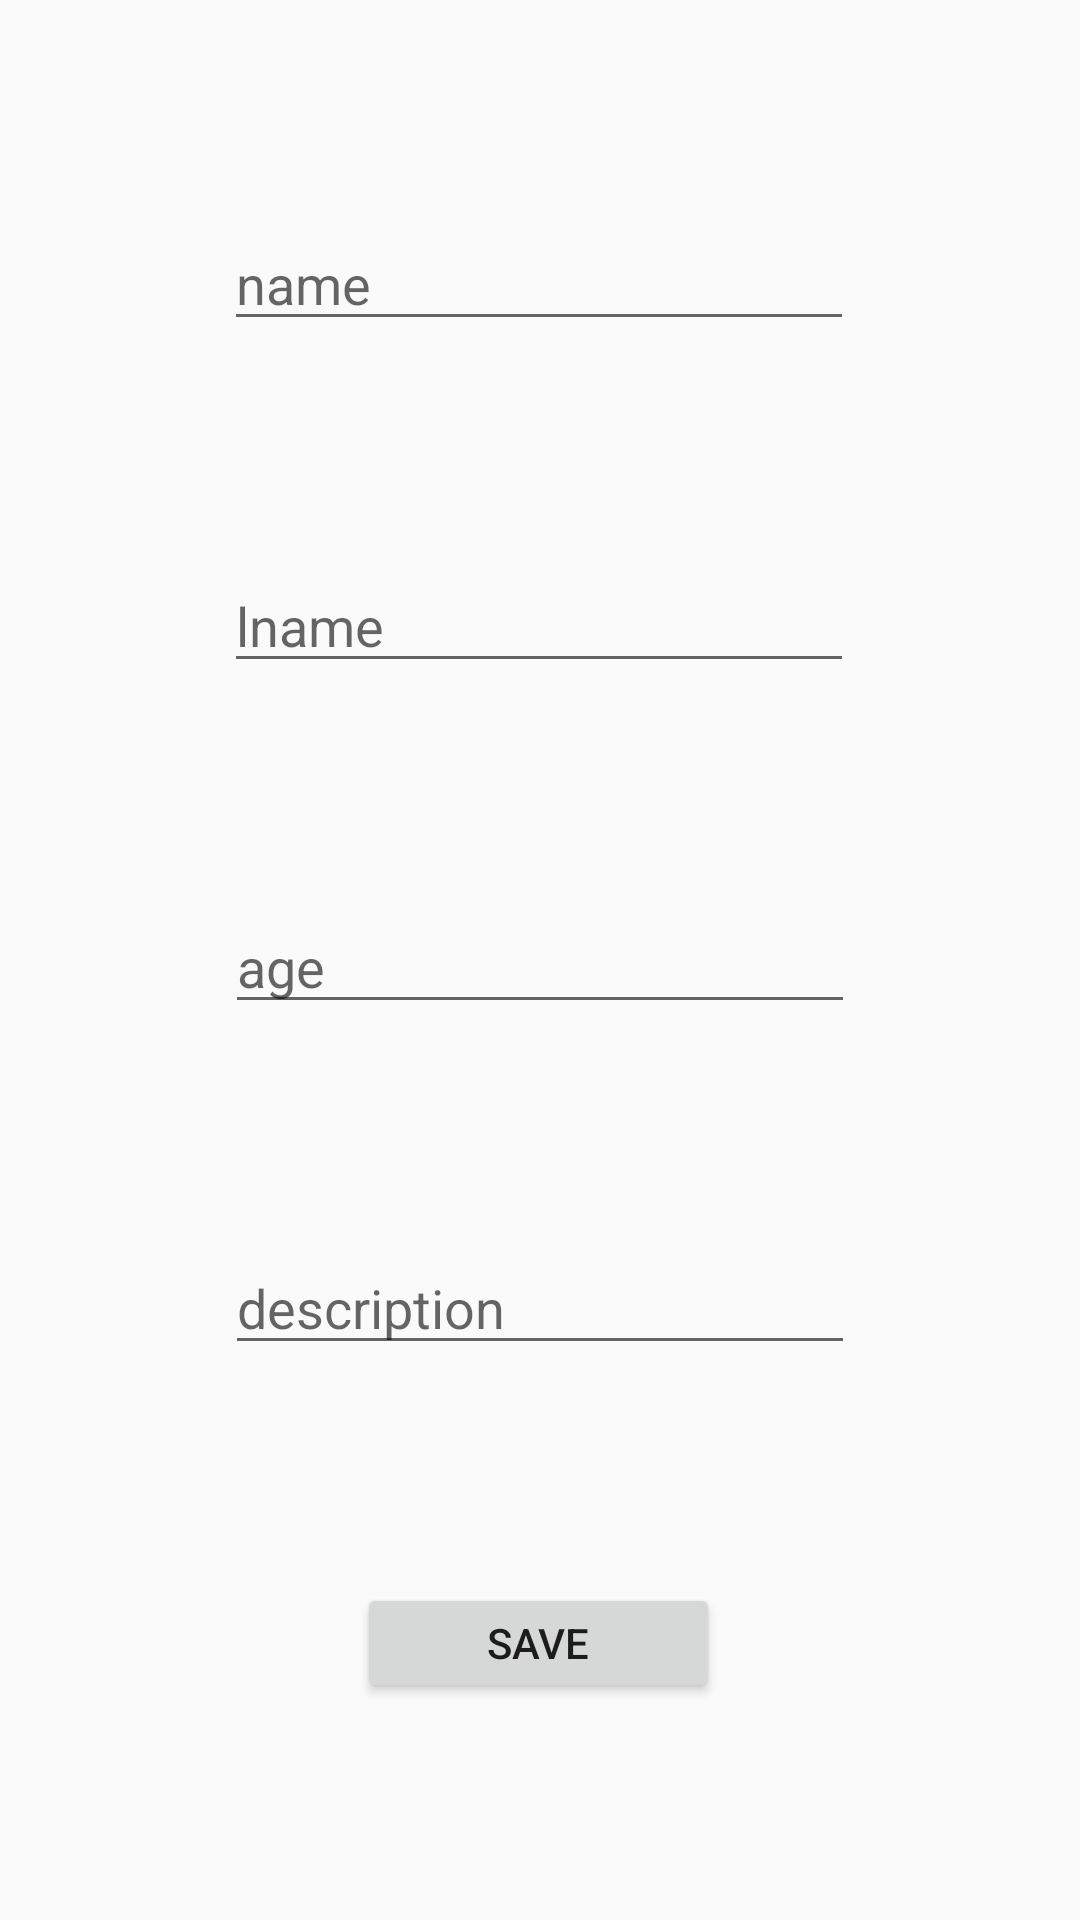

This screen was rendered from an Android layout file. Write that file and the resources it references.
<!-- AndroidManifest.xml: application theme Theme.SQLiteRecyclerViewMy -->
<!-- res/layout/activity_add_data.xml -->
<?xml version="1.0" encoding="utf-8"?>
<android.support.constraint.ConstraintLayout xmlns:android="http://schemas.android.com/apk/res/android"
    xmlns:app="http://schemas.android.com/apk/res-auto"
    xmlns:tools="http://schemas.android.com/tools"
    android:layout_width="match_parent"
    android:layout_height="match_parent"
    tools:context="View.AddData">

    <EditText
        android:id="@+id/nameAdd"
        android:layout_width="wrap_content"
        android:layout_height="wrap_content"
        android:ems="10"
        android:hint="name"
        android:inputType="textPersonName"
        app:layout_constraintBottom_toTopOf="@+id/lnameAdd"
        app:layout_constraintEnd_toEndOf="parent"
        app:layout_constraintHorizontal_bias="0.497"
        app:layout_constraintStart_toStartOf="parent"
        app:layout_constraintTop_toTopOf="parent" />

    <EditText
        android:id="@+id/lnameAdd"
        android:layout_width="wrap_content"
        android:layout_height="wrap_content"
        android:ems="10"
        android:hint="lname"
        android:inputType="textPersonName"
        app:layout_constraintBottom_toTopOf="@+id/ageAdd"
        app:layout_constraintEnd_toEndOf="parent"
        app:layout_constraintHorizontal_bias="0.497"
        app:layout_constraintStart_toStartOf="parent"
        app:layout_constraintTop_toBottomOf="@+id/nameAdd" />

    <EditText
        android:id="@+id/ageAdd"
        android:layout_width="wrap_content"
        android:layout_height="wrap_content"
        android:ems="10"
        android:hint="age"
        android:inputType="textPersonName"
        app:layout_constraintBottom_toTopOf="@+id/descAdd"
        app:layout_constraintEnd_toEndOf="parent"
        app:layout_constraintHorizontal_bias="0.5"
        app:layout_constraintStart_toStartOf="parent"
        app:layout_constraintTop_toBottomOf="@+id/lnameAdd" />

    <EditText
        android:id="@+id/descAdd"
        android:layout_width="wrap_content"
        android:layout_height="wrap_content"
        android:ems="10"
        android:hint="description"
        android:inputType="textPersonName"
        app:layout_constraintBottom_toTopOf="@+id/buttonSave"
        app:layout_constraintEnd_toEndOf="parent"
        app:layout_constraintHorizontal_bias="0.5"
        app:layout_constraintStart_toStartOf="parent"
        app:layout_constraintTop_toBottomOf="@+id/ageAdd" />

    <Button
        android:id="@+id/buttonSave"
        android:layout_width="121dp"
        android:layout_height="40dp"
        android:text="save"
        app:layout_constraintBottom_toBottomOf="parent"
        app:layout_constraintEnd_toEndOf="parent"
        app:layout_constraintHorizontal_bias="0.498"
        app:layout_constraintStart_toStartOf="parent"
        app:layout_constraintTop_toBottomOf="@+id/descAdd" />
</android.support.constraint.ConstraintLayout>
<!-- resources referenced by this layout -->
<resources>
  <style name="Theme.SQLiteRecyclerViewMy" parent="Theme.AppCompat.Light.DarkActionBar">
          
          <item name="colorPrimary">@color/purple_500</item>
          <item name="colorPrimaryDark">@color/purple_700</item>
          <item name="colorAccent">@color/teal_200</item>
          
      </style>
  <!-- not gathered from this repository: default colours our renderer supplied (Android Studio template values) -->
  <color name="purple_500">#FF6200EE</color>
  <color name="purple_700">#FF3700B3</color>
  <color name="teal_200">#FF03DAC5</color>
</resources>
